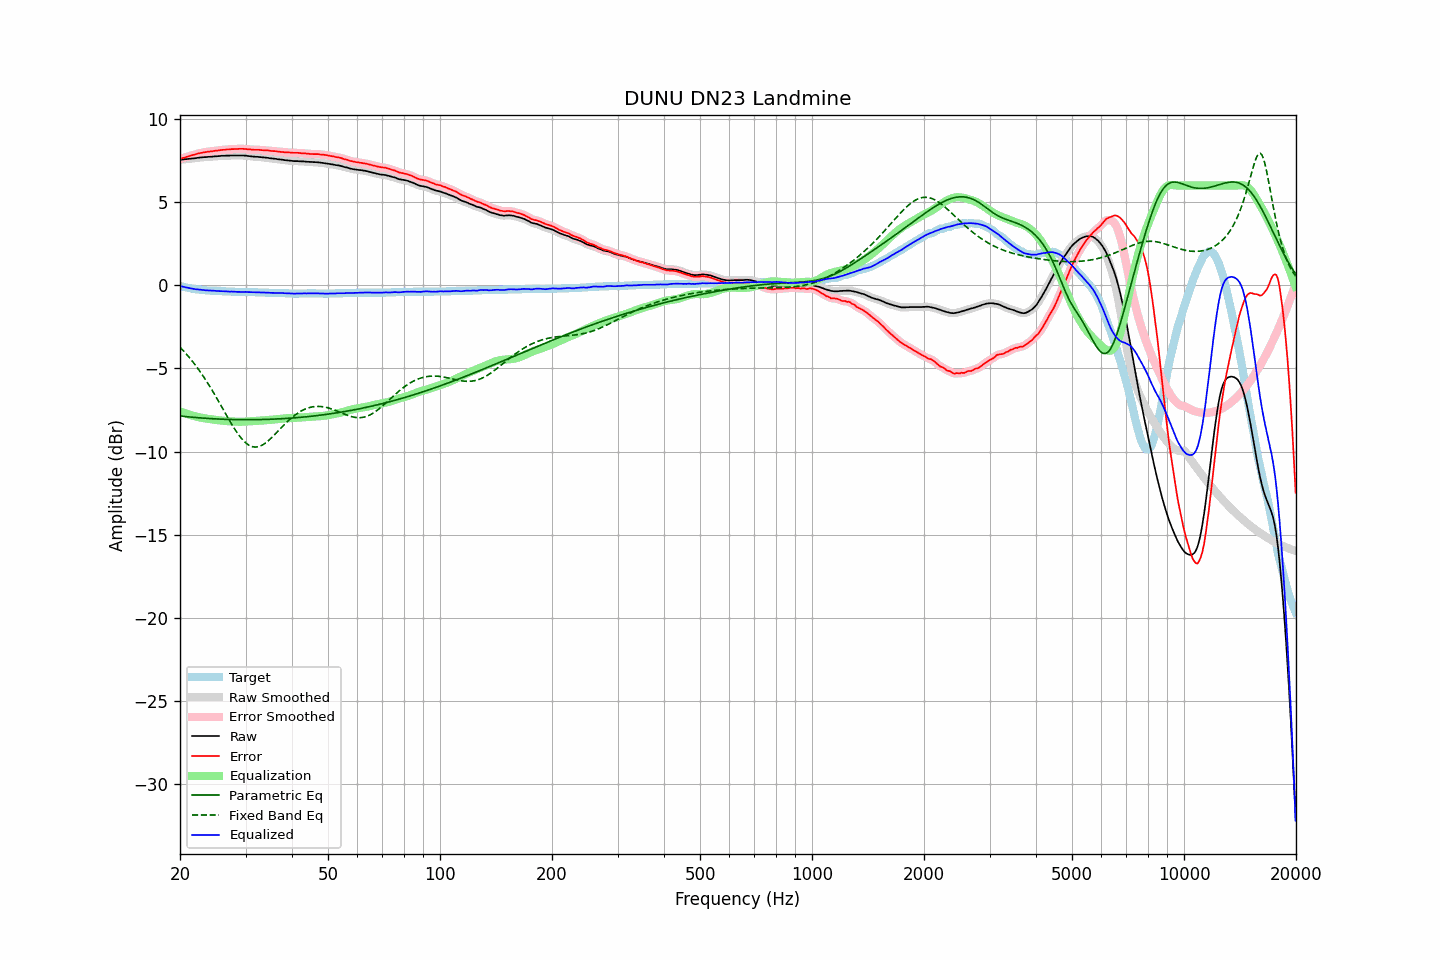

The data file committed next to this chart (first rows):
frequency, raw, error, smoothed, error_smoothed, equalization, parametric_eq, fixed_band_eq, equalized_raw, equalized_smoothed, target
20.00, 7.55, 7.59, 7.55, 7.59, -7.59, -7.86, -3.72, -0.04, -0.04, -0.04
20.20, 7.56, 7.63, 7.56, 7.63, -7.63, -7.87, -3.82, -0.07, -0.07, -0.07
20.40, 7.57, 7.66, 7.57, 7.66, -7.66, -7.88, -3.92, -0.09, -0.09, -0.09
20.61, 7.58, 7.69, 7.58, 7.69, -7.69, -7.89, -4.03, -0.11, -0.11, -0.11
20.81, 7.59, 7.72, 7.59, 7.72, -7.72, -7.90, -4.14, -0.13, -0.13, -0.13
21.02, 7.60, 7.75, 7.60, 7.75, -7.75, -7.91, -4.25, -0.15, -0.15, -0.15
21.23, 7.61, 7.78, 7.61, 7.78, -7.78, -7.92, -4.37, -0.17, -0.17, -0.17
21.44, 7.62, 7.81, 7.62, 7.81, -7.81, -7.93, -4.48, -0.19, -0.19, -0.19
21.66, 7.63, 7.84, 7.63, 7.84, -7.84, -7.94, -4.61, -0.21, -0.21, -0.21
21.87, 7.64, 7.86, 7.64, 7.87, -7.87, -7.95, -4.73, -0.23, -0.22, -0.22
22.09, 7.65, 7.89, 7.65, 7.89, -7.89, -7.96, -4.86, -0.24, -0.24, -0.24
22.31, 7.67, 7.92, 7.67, 7.92, -7.92, -7.96, -4.99, -0.25, -0.25, -0.25
22.54, 7.68, 7.94, 7.68, 7.94, -7.94, -7.97, -5.12, -0.26, -0.26, -0.26
22.76, 7.69, 7.96, 7.69, 7.96, -7.96, -7.98, -5.26, -0.27, -0.27, -0.27
22.99, 7.70, 7.98, 7.70, 7.98, -7.98, -7.99, -5.40, -0.28, -0.28, -0.28
23.22, 7.71, 8.00, 7.71, 8.00, -8.00, -7.99, -5.55, -0.29, -0.29, -0.29
23.45, 7.71, 8.01, 7.72, 8.02, -8.01, -8.00, -5.70, -0.30, -0.30, -0.30
23.69, 7.72, 8.03, 7.72, 8.03, -8.03, -8.01, -5.85, -0.31, -0.31, -0.31
23.92, 7.73, 8.04, 7.73, 8.04, -8.04, -8.01, -6.00, -0.31, -0.31, -0.31
24.16, 7.73, 8.05, 7.73, 8.05, -8.05, -8.02, -6.16, -0.32, -0.32, -0.32
24.40, 7.74, 8.06, 7.74, 8.07, -8.07, -8.02, -6.32, -0.33, -0.32, -0.32
24.65, 7.75, 8.08, 7.75, 8.08, -8.08, -8.03, -6.48, -0.33, -0.33, -0.33
24.89, 7.76, 8.09, 7.76, 8.09, -8.09, -8.04, -6.64, -0.33, -0.33, -0.33
25.14, 7.76, 8.10, 7.76, 8.10, -8.10, -8.04, -6.81, -0.34, -0.34, -0.34
25.39, 7.77, 8.11, 7.77, 8.12, -8.12, -8.04, -6.98, -0.34, -0.34, -0.34
25.65, 7.78, 8.13, 7.78, 8.13, -8.13, -8.05, -7.15, -0.35, -0.35, -0.35
25.91, 7.79, 8.14, 7.79, 8.14, -8.14, -8.05, -7.32, -0.35, -0.35, -0.35
26.16, 7.79, 8.15, 7.79, 8.15, -8.15, -8.06, -7.49, -0.36, -0.36, -0.36
26.43, 7.79, 8.15, 7.80, 8.16, -8.16, -8.06, -7.66, -0.37, -0.36, -0.36
26.69, 7.80, 8.17, 7.80, 8.16, -8.17, -8.06, -7.83, -0.36, -0.37, -0.37
26.96, 7.80, 8.17, 7.80, 8.17, -8.17, -8.07, -8.00, -0.37, -0.37, -0.37
27.23, 7.80, 8.17, 7.81, 8.18, -8.18, -8.07, -8.17, -0.38, -0.37, -0.37
27.50, 7.81, 8.19, 7.81, 8.19, -8.19, -8.07, -8.33, -0.38, -0.38, -0.38
27.77, 7.81, 8.19, 7.81, 8.19, -8.19, -8.08, -8.49, -0.38, -0.38, -0.38
28.05, 7.81, 8.20, 7.81, 8.20, -8.20, -8.08, -8.64, -0.39, -0.39, -0.39
28.33, 7.81, 8.20, 7.81, 8.20, -8.20, -8.08, -8.79, -0.39, -0.39, -0.39
28.62, 7.81, 8.20, 7.81, 8.21, -8.21, -8.08, -8.93, -0.40, -0.40, -0.39
28.90, 7.81, 8.21, 7.81, 8.21, -8.21, -8.08, -9.06, -0.40, -0.40, -0.40
29.19, 7.81, 8.21, 7.81, 8.21, -8.21, -8.08, -9.19, -0.40, -0.40, -0.40
29.48, 7.81, 8.21, 7.81, 8.21, -8.21, -8.08, -9.30, -0.39, -0.40, -0.40
29.78, 7.80, 8.20, 7.80, 8.20, -8.20, -8.08, -9.40, -0.40, -0.40, -0.40
30.08, 7.80, 8.20, 7.80, 8.20, -8.20, -8.08, -9.49, -0.39, -0.40, -0.40
30.38, 7.78, 8.18, 7.78, 8.19, -8.19, -8.08, -9.56, -0.41, -0.40, -0.40
30.68, 7.77, 8.18, 7.77, 8.18, -8.18, -8.08, -9.62, -0.41, -0.41, -0.41
30.99, 7.76, 8.17, 7.76, 8.17, -8.17, -8.08, -9.67, -0.41, -0.41, -0.41
31.30, 7.75, 8.16, 7.75, 8.16, -8.17, -8.08, -9.71, -0.41, -0.42, -0.41
31.61, 7.74, 8.15, 7.74, 8.15, -8.16, -8.08, -9.72, -0.42, -0.42, -0.41
31.93, 7.73, 8.15, 7.73, 8.15, -8.15, -8.08, -9.73, -0.42, -0.42, -0.42
32.24, 7.73, 8.15, 7.73, 8.15, -8.15, -8.08, -9.72, -0.42, -0.42, -0.42
32.57, 7.72, 8.15, 7.72, 8.15, -8.14, -8.08, -9.70, -0.42, -0.42, -0.43
32.89, 7.71, 8.14, 7.71, 8.14, -8.14, -8.08, -9.67, -0.43, -0.43, -0.43
33.22, 7.70, 8.13, 7.70, 8.13, -8.13, -8.07, -9.62, -0.43, -0.43, -0.43
33.55, 7.69, 8.12, 7.69, 8.12, -8.13, -8.07, -9.56, -0.44, -0.44, -0.43
33.89, 7.68, 8.12, 7.68, 8.12, -8.12, -8.07, -9.50, -0.44, -0.44, -0.44
34.23, 7.67, 8.11, 7.67, 8.11, -8.11, -8.07, -9.43, -0.44, -0.44, -0.44
34.57, 7.66, 8.11, 7.66, 8.11, -8.10, -8.06, -9.34, -0.44, -0.45, -0.45
34.92, 7.64, 8.09, 7.65, 8.09, -8.09, -8.06, -9.26, -0.45, -0.45, -0.45
35.27, 7.63, 8.08, 7.63, 8.08, -8.09, -8.05, -9.17, -0.45, -0.45, -0.45
35.62, 7.62, 8.07, 7.62, 8.08, -8.08, -8.05, -9.07, -0.45, -0.45, -0.45
35.97, 7.61, 8.07, 7.61, 8.07, -8.07, -8.05, -8.97, -0.45, -0.45, -0.46
... 635 more rows
